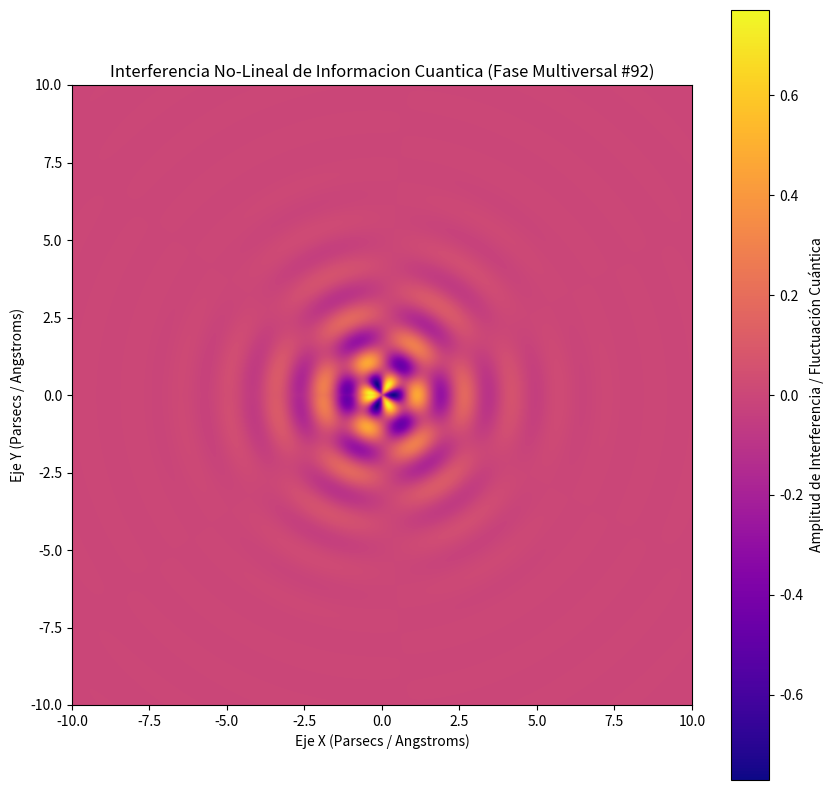

The matplotlib source for this figure:
%matplotlib inline
# Simulación Multiversal: Informacion Cuantica - Variante 92
import numpy as np
import matplotlib.pyplot as plt

# Parámetros Físicos No-Lineales
omega_1 = 4.102
omega_2 = 3.148
lambda_decay = 0.658
phase_shift = 3.03

x = np.linspace(-10, 10, 800)
y = np.linspace(-10, 10, 800)
X, Y = np.meshgrid(x, y)

# Dinámica de Fluidos / Campos Tensor-Escalares (Fase Multiversal)
R = np.sqrt(X**2 + Y**2) + 1e-5
Z = (np.sin(omega_1 * R + phase_shift) * np.cos(omega_2 * np.arctan2(Y, X))) * np.exp(-lambda_decay * R)

plt.figure(figsize=(10, 10))
plt.imshow(Z, cmap='plasma', extent=[-10, 10, -10, 10], origin='lower')
plt.colorbar(label='Amplitud de Interferencia / Fluctuación Cuántica')
plt.title(r'Interferencia No-Lineal de Informacion Cuantica (Fase Multiversal #92)')
plt.xlabel('Eje X (Parsecs / Angstroms)')
plt.ylabel('Eje Y (Parsecs / Angstroms)')
plt.show()
